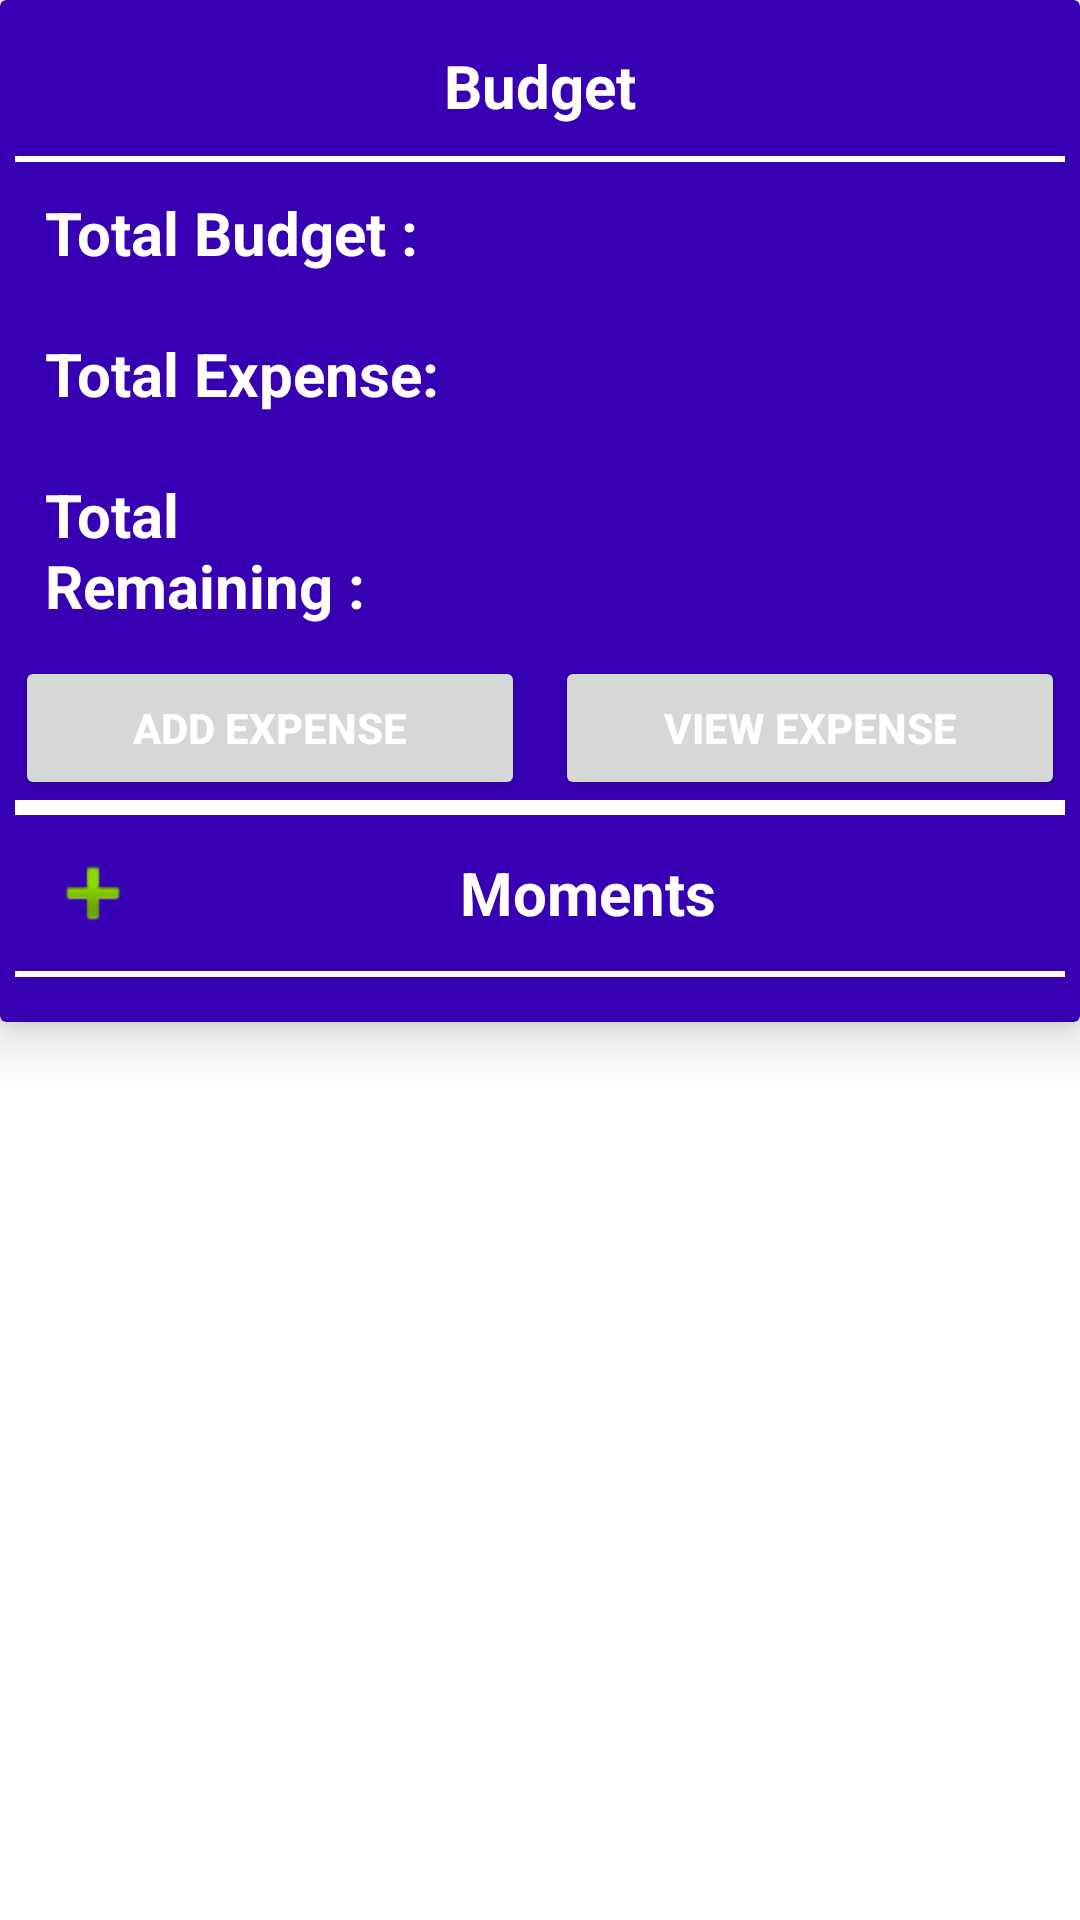

Write the Android layout XML for this screen, with the resource values it uses.
<!-- AndroidManifest.xml: application theme Theme.TourProject11111 -->
<!-- res/layout/fragment_tour_details.xml -->
<?xml version="1.0" encoding="utf-8"?>
<layout xmlns:android="http://schemas.android.com/apk/res/android"
    xmlns:tools="http://schemas.android.com/tools"
    xmlns:app="http://schemas.android.com/apk/res-auto">


    <LinearLayout
        android:layout_width="match_parent"
        android:layout_height="wrap_content"
        android:orientation="vertical"
        tools:context=".TourDetails">

        <androidx.cardview.widget.CardView
            android:layout_width="match_parent"
            android:layout_height="wrap_content"
            app:cardBackgroundColor="@color/purple_700"
            app:contentPadding="5dp"
            app:cardElevation="10dp">

            <LinearLayout
                android:layout_width="match_parent"
                android:layout_height="wrap_content"
                android:orientation="vertical">

                <TextView
                    android:layout_width="match_parent"
                    android:layout_height="wrap_content"
                    android:text="Budget"
                    android:textColor="@color/white"
                    android:gravity="center"
                    android:textSize="20sp"
                    android:textStyle="bold"
                    android:padding="10dp" />

                <View
                    android:layout_width="match_parent"
                    android:layout_height="2dp"
                    android:background="@color/white" />

                <TableLayout
                    android:layout_width="match_parent"
                    android:layout_height="wrap_content"
                    android:orientation="vertical">

                    <TableRow>

                        <TextView
                            android:layout_weight="1"
                            android:layout_width="0dp"
                            android:layout_height="wrap_content"
                            android:text="Total Budget :"
                            android:textColor="@color/white"
                            android:textSize="20sp"
                            android:textStyle="bold"
                            android:padding="10dp" />

                        <TextView
                            android:layout_weight="1"
                            android:layout_width="0dp"
                            android:layout_height="wrap_content"
                            tools:text="10000.0"
                            android:textColor="@color/white"
                            android:textSize="20sp"
                            android:id="@+id/table_totalBudgetId"
                            android:textStyle="bold"
                            android:padding="10dp" />
                    </TableRow>

                    <TableRow>

                        <TextView
                            android:layout_weight="1"
                            android:layout_width="0dp"
                            android:layout_height="wrap_content"
                            android:text="Total Expense:"
                            android:textColor="@color/white"
                            android:textSize="20sp"
                            android:textStyle="bold"
                            android:padding="10dp" />

                        <TextView
                            android:layout_weight="1"
                            android:layout_width="0dp"
                            android:layout_height="wrap_content"
                            tools:text="1000.0"
                            android:textColor="@color/white"
                            android:textSize="20sp"
                            android:id="@+id/table_totalExpenseId"
                            android:textStyle="bold"
                            android:padding="10dp" />
                    </TableRow>

                    <TableRow>

                        <TextView
                            android:layout_weight="1"
                            android:layout_width="0dp"
                            android:layout_height="wrap_content"
                            android:text="Total Remaining :"
                            android:textColor="@color/white"
                            android:textSize="20sp"
                            android:textStyle="bold"
                            android:padding="10dp" />

                        <TextView
                            android:layout_weight="1"
                            android:layout_width="0dp"
                            android:layout_height="wrap_content"
                            tools:text="100.0"
                            android:textColor="@color/white"
                            android:textSize="20sp"
                            android:id="@+id/table_totalRemainingtId"
                            android:textStyle="bold"
                            android:padding="10dp" />
                    </TableRow>

                    <TableRow>

                        <Button
                            android:layout_weight="1"
                            android:layout_width="0dp"
                            android:layout_height="wrap_content"
                            android:text="Add Expense"
                            android:textColor="@color/white"
                            android:id="@+id/addExpenseButtonId"
                            android:textStyle="bold"
                            android:padding="10dp" />

                        <View
                            android:layout_width="10dp"
                            android:layout_height="2dp" />

                        <Button
                            android:layout_weight="1"
                            android:layout_width="0dp"
                            android:layout_height="wrap_content"
                            android:textColor="@color/white"
                            android:text="View Expense"
                            android:id="@+id/viewExpenseButtonId"
                            android:textStyle="bold"
                            android:padding="10dp" />
                    </TableRow>
                </TableLayout>
                <View
                    android:layout_width="match_parent"
                    android:layout_height="5dp"
                    android:background="@color/white" />
                <LinearLayout
                    android:layout_width="match_parent"
                    android:layout_height="wrap_content"
                    android:orientation="vertical">

                    <TextView
                        android:id="@+id/details_moment"
                        android:layout_width="match_parent"
                        android:layout_height="wrap_content"
                        android:text="Moments"
                        android:drawableLeft="@android:drawable/ic_input_add"
                        android:textColor="@color/white"
                        android:gravity="center"
                        android:textSize="20sp"
                        android:textStyle="bold"
                        android:padding="10dp" />
                    <View
                        android:layout_width="match_parent"
                        android:layout_height="2dp"
                        android:background="@color/white" />

                    <androidx.recyclerview.widget.RecyclerView
                        android:layout_marginTop="10dp"
                        android:layout_width="match_parent"
                        android:layout_height="wrap_content"
                        android:id="@+id/Image_RecycleViewId"
                        />

                </LinearLayout>
            </LinearLayout>


        </androidx.cardview.widget.CardView>
    </LinearLayout>
</layout>
<!-- resources referenced by this layout -->
<resources>
  <style name="Theme.TourProject11111" parent="Theme.MaterialComponents.DayNight.DarkActionBar">
          
          <item name="colorPrimary">@color/purple_500</item>
          <item name="colorPrimaryVariant">@color/purple_700</item>
          <item name="colorOnPrimary">@color/white</item>
          
          <item name="colorSecondary">@color/teal_200</item>
          <item name="colorSecondaryVariant">@color/teal_700</item>
          <item name="colorOnSecondary">@color/black</item>
          
          <item name="android:statusBarColor" tools:targetApi="l">?attr/colorPrimaryVariant</item>
          
      </style>
  <!-- not gathered from this repository: default colours our renderer supplied (Android Studio template values) -->
  <color name="purple_500">#FF6200EE</color>
  <color name="purple_700">#FF3700B3</color>
  <color name="teal_200">#FF03DAC5</color>
  <color name="teal_700">#FF018786</color>
  <color name="black">#FF000000</color>
  <color name="white">#FFFFFFFF</color>
</resources>
